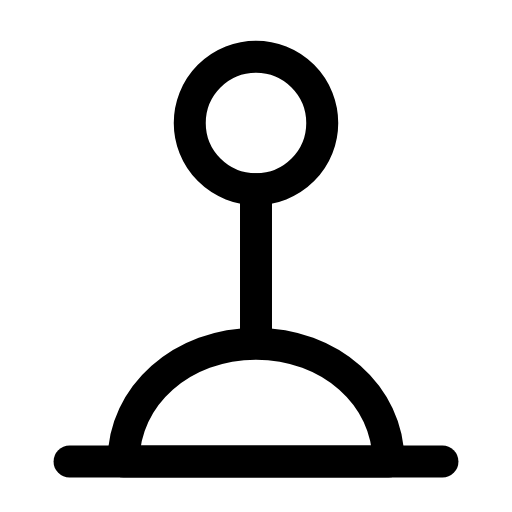
t = 0.00 s
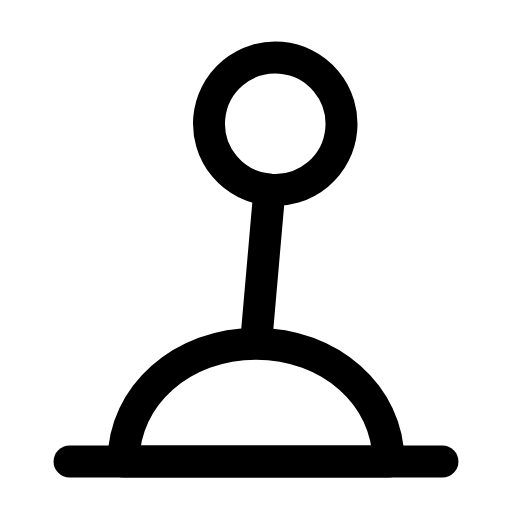
t = 0.30 s
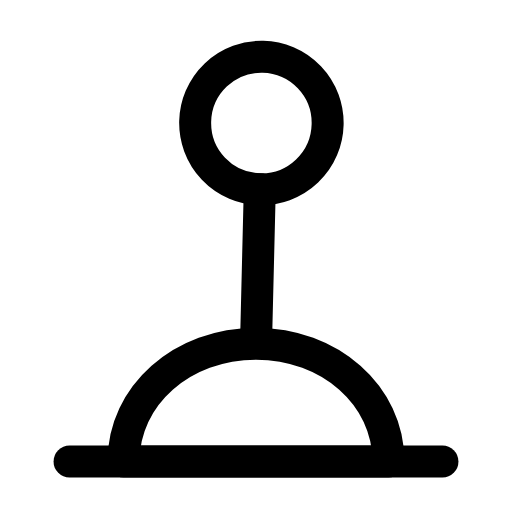
t = 0.56 s
t = 0.83 s: frame unchanged from t = 0.00 s, image omitted
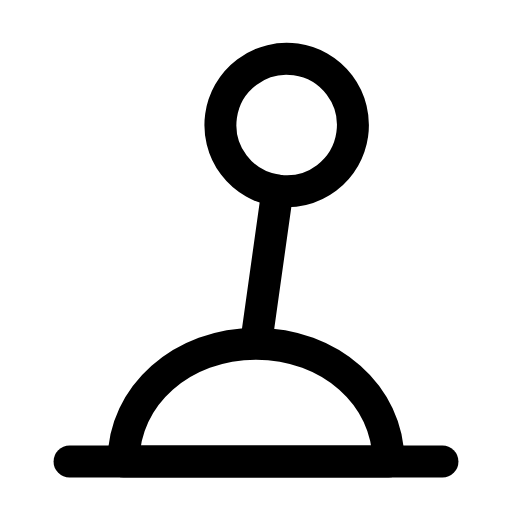
t = 1.15 s
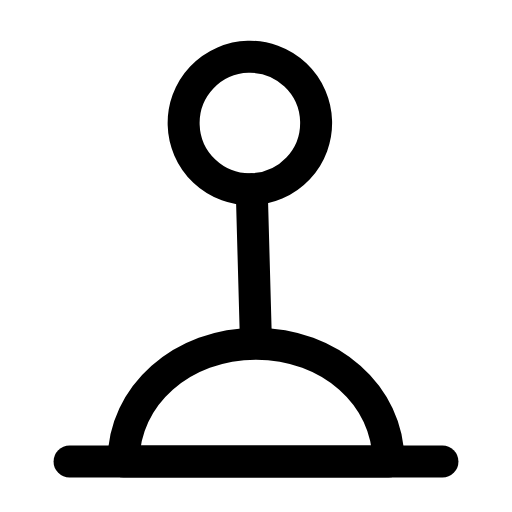
t = 1.42 s

The animated SVG that drew these frames (rendered in a browser with its animation timeline set to each time). Animation: 1 SMIL element (animateTransform=1); one cycle of 1.70 s, repeats indefinitely.

<svg xmlns="http://www.w3.org/2000/svg" width="24" height="24" viewBox="0 0 24 24" fill="none"><g transform="translate(-1.8 -1.828) scale(1.15)"><g><animateTransform attributeName="transform" type="rotate" values="0 12 15.6;-9 12 15.6;8 12 15.6;0 12 15.6;0 12 15.6;8 12 15.6;-9 12 15.6;0 12 15.6;0 12 15.6" keyTimes="0;0.135;0.2925;0.45;0.6;0.705;0.81;0.9;1" dur="1.7s" repeatCount="indefinite" calcMode="spline" keySplines="0.16 1 0.3 1;0.16 1 0.3 1;0.16 1 0.3 1;0.16 1 0.3 1;0.16 1 0.3 1;0.16 1 0.3 1;0.16 1 0.3 1;0.16 1 0.3 1"/><circle stroke="currentColor" stroke-width="1.304" stroke-linecap="round" stroke-linejoin="round" fill="none" cx="12" cy="6.6" r="2.7"></circle><path stroke="currentColor" stroke-width="1.304" stroke-linecap="round" stroke-linejoin="round" fill="none" d="M12 9.3L12 15.4"></path></g><path stroke="currentColor" stroke-width="1.304" stroke-linecap="round" stroke-linejoin="round" fill="none" d="M6.6 20.4C6.6 17.7 9 15.6 12 15.6S17.4 17.7 17.4 20.4Z"></path><line stroke="currentColor" stroke-width="1.304" stroke-linecap="round" stroke-linejoin="round" fill="none" x1="4.4" y1="20.4" x2="19.6" y2="20.4"></line></g></svg>
